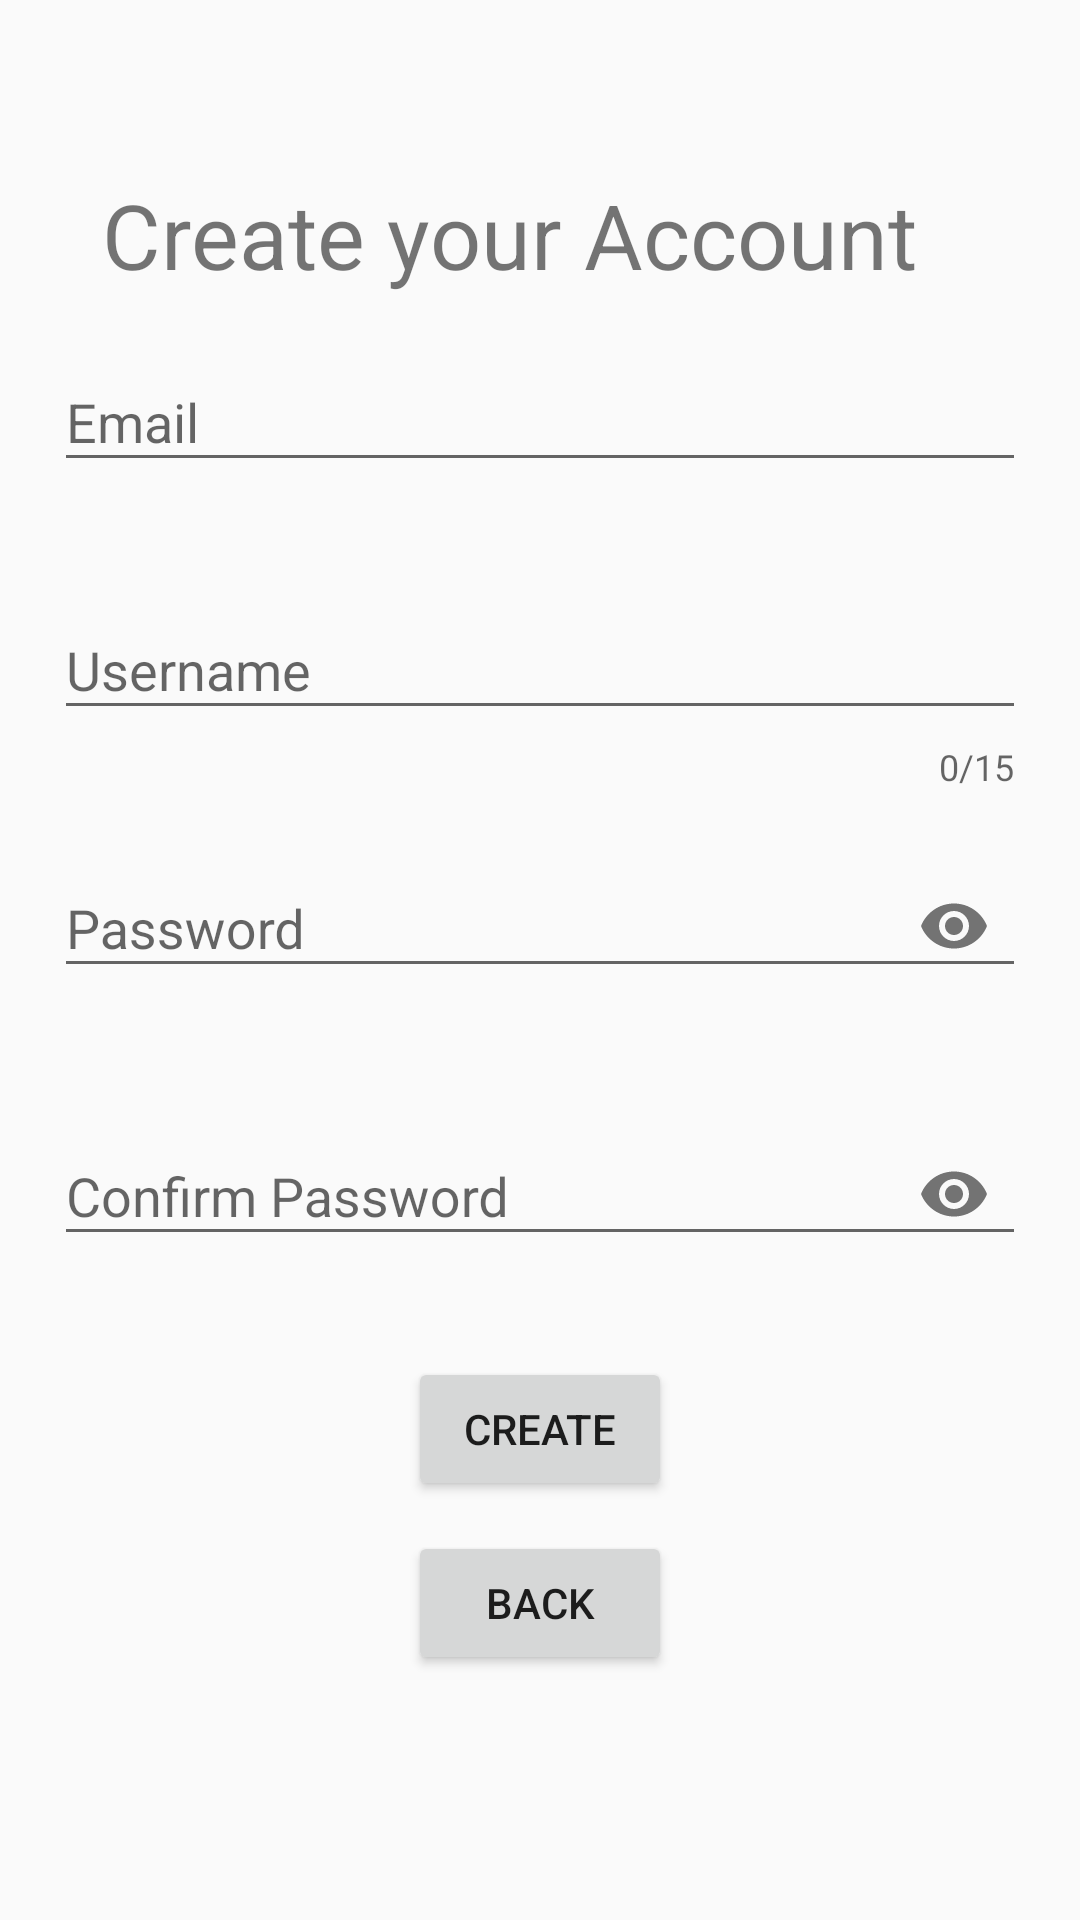

Here is an Android app screen rendered from its layout file. Give the layout XML and the strings, colors and styles it references.
<!-- AndroidManifest.xml: application theme AppTheme -->
<!-- res/layout/page_register.xml -->
<?xml version="1.0" encoding="utf-8"?>
<LinearLayout xmlns:android="http://schemas.android.com/apk/res/android"
    xmlns:app="http://schemas.android.com/apk/res-auto"
    xmlns:tools="http://schemas.android.com/tools"
    android:id="@+id/linearLayout"
    android:layout_width="match_parent"
    android:layout_height="match_parent"
    android:orientation="vertical"
    android:paddingLeft="@dimen/activity_horizontal_margin"
    android:paddingRight="@dimen/activity_horizontal_margin"
    android:paddingTop="@dimen/activity_vertical_margin"
    android:paddingBottom="@dimen/activity_vertical_margin">


    <TextView
        android:id="@+id/registerTitle"
        android:layout_width="wrap_content"
        android:layout_height="wrap_content"
        android:layout_marginStart="16dp"
        android:layout_marginTop="40dp"
        android:gravity="center"
        android:text="@string/register_title"
        android:textSize="30sp"
        />


    <com.google.android.material.textfield.TextInputLayout
        android:id="@+id/emailField"
        android:layout_width="match_parent"
        android:layout_height="wrap_content"
        android:layout_marginTop="10dp"
        app:errorEnabled="true">

        <com.google.android.material.textfield.TextInputEditText
            android:layout_width="match_parent"
            android:layout_height="wrap_content"
            android:ems="10"
            android:hint="@string/email_hint"
            android:inputType="textEmailAddress">

        </com.google.android.material.textfield.TextInputEditText>


    </com.google.android.material.textfield.TextInputLayout>

    <com.google.android.material.textfield.TextInputLayout
        android:id="@+id/regUsernameField"
        android:layout_width="match_parent"
        android:layout_height="wrap_content"
        android:layout_marginTop="10dp"
        app:errorEnabled="true"
        app:counterEnabled="true"
        app:counterMaxLength="15">

        <com.google.android.material.textfield.TextInputEditText
            android:layout_width="match_parent"
            android:layout_height="wrap_content"
            android:ems="10"
            android:hint="@string/username_hint"
            android:inputType="text">

        </com.google.android.material.textfield.TextInputEditText>


    </com.google.android.material.textfield.TextInputLayout>

    <com.google.android.material.textfield.TextInputLayout
        android:id="@+id/regPasswordField"
        android:layout_width="match_parent"
        android:layout_height="wrap_content"
        android:layout_marginTop="10dp"
        app:passwordToggleEnabled="true"
        app:errorEnabled="true">

        <com.google.android.material.textfield.TextInputEditText
            android:layout_width="match_parent"
            android:layout_height="wrap_content"
            android:ems="10"
            android:hint="@string/password_hint"
            android:inputType="textPassword">

        </com.google.android.material.textfield.TextInputEditText>


    </com.google.android.material.textfield.TextInputLayout>

    <com.google.android.material.textfield.TextInputLayout
        android:id="@+id/regConfirmPassword"
        android:layout_width="match_parent"
        android:layout_height="wrap_content"
        android:layout_marginTop="10dp"
        app:passwordToggleEnabled="true"
        app:errorEnabled="true">

        <com.google.android.material.textfield.TextInputEditText
            android:layout_width="match_parent"
            android:layout_height="wrap_content"
            android:ems="10"
            android:hint="@string/confirm_password"
            android:inputType="textPassword">

        </com.google.android.material.textfield.TextInputEditText>

    </com.google.android.material.textfield.TextInputLayout>


    <Button
        android:id="@+id/createButton"
        android:layout_width="wrap_content"
        android:layout_height="wrap_content"
        android:layout_marginTop="10dp"
        android:text="@string/regCreateButton"
        android:layout_gravity="center_horizontal"/>

    <Button
        android:id="@+id/regBackButton"
        android:layout_width="wrap_content"
        android:layout_height="wrap_content"
        android:layout_marginTop="10dp"
        android:text="@string/back"
        android:layout_gravity="center_horizontal"/>

</LinearLayout>
<!-- resources referenced by this layout -->
<resources>
  <dimen name="activity_horizontal_margin">18dp</dimen>
  <dimen name="activity_vertical_margin">18dp</dimen>
  <string name="back">Back</string>
  <string name="confirm_password">Confirm Password</string>
  <string name="email_hint">Email</string>
  <string name="password_hint">Password</string>
  <string name="regCreateButton">Create</string>
  <string name="register_title">Create your Account</string>
  <string name="username_hint">Username</string>
  <style name="AppTheme" parent="Theme.AppCompat.Light">
          
          <item name="colorPrimary">@color/colorPrimary</item>
          <item name="colorPrimaryDark">@color/colorPrimaryDark</item>
          <item name="colorAccent">@color/colorAccent</item>
  
      </style>
  <color name="colorPrimary">#008577</color>
  <color name="colorPrimaryDark">#00574B</color>
  <color name="colorAccent">#D81B60</color>
</resources>
